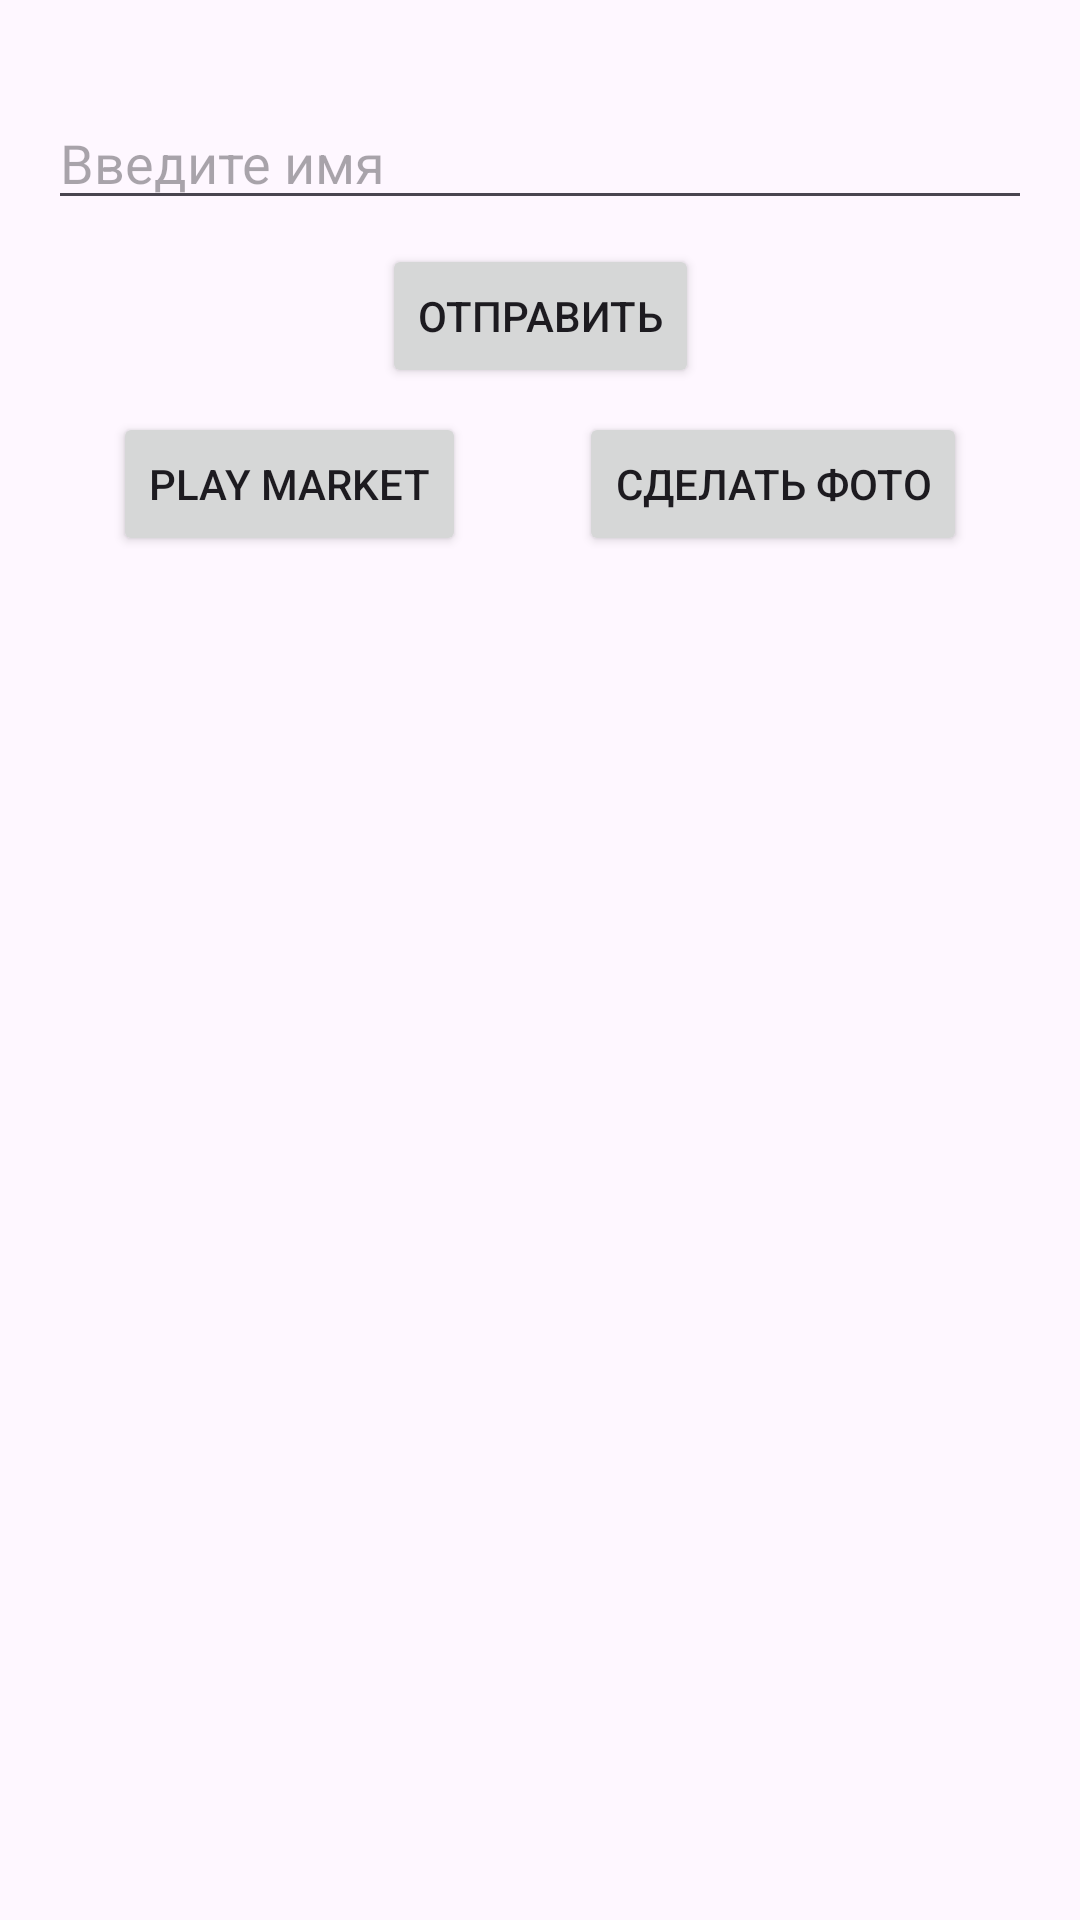

This screen was rendered from an Android layout file. Write that file and the resources it references.
<!-- AndroidManifest.xml: application theme Theme.MobileLab4 -->
<!-- res/layout/activity_main.xml -->
<?xml version="1.0" encoding="utf-8"?>
<androidx.constraintlayout.widget.ConstraintLayout xmlns:android="http://schemas.android.com/apk/res/android"
    xmlns:app="http://schemas.android.com/apk/res-auto"
    xmlns:tools="http://schemas.android.com/tools"
    android:id="@+id/main"
    android:layout_width="match_parent"
    android:layout_height="match_parent"
    tools:context=".MainActivity">

    <EditText
        android:id="@+id/editTextName"
        android:layout_width="0dp"
        android:layout_height="wrap_content"
        android:layout_marginStart="16dp"
        android:layout_marginTop="32dp"
        android:layout_marginEnd="16dp"
        android:hint="Введите имя"
        android:inputType="textPersonName"
        app:layout_constraintEnd_toEndOf="parent"
        app:layout_constraintStart_toStartOf="parent"
        app:layout_constraintTop_toTopOf="parent" />

    <Button
        android:id="@+id/buttonSubmit"
        android:layout_width="wrap_content"
        android:layout_height="wrap_content"
        android:layout_marginTop="8dp"
        android:text="Отправить"
        app:layout_constraintEnd_toEndOf="parent"
        app:layout_constraintStart_toStartOf="parent"
        app:layout_constraintTop_toBottomOf="@+id/editTextName" />

    <Button
        android:id="@+id/buttonOpenMarket"
        android:layout_width="wrap_content"
        android:layout_height="wrap_content"
        android:layout_marginTop="8dp"
        android:text="Play Market"
        app:layout_constraintEnd_toStartOf="@+id/buttonTakePhoto"
        app:layout_constraintHorizontal_bias="0.5"
        app:layout_constraintStart_toStartOf="parent"
        app:layout_constraintTop_toBottomOf="@+id/buttonSubmit" />

    <Button
        android:id="@+id/buttonTakePhoto"
        android:layout_width="wrap_content"
        android:layout_height="wrap_content"
        android:layout_marginTop="8dp"
        android:text="Сделать фото"
        app:layout_constraintEnd_toEndOf="parent"
        app:layout_constraintHorizontal_bias="0.5"
        app:layout_constraintStart_toEndOf="@+id/buttonOpenMarket"
        app:layout_constraintTop_toBottomOf="@+id/buttonSubmit" />

    <TextView
        android:id="@+id/textViewResultDate"
        android:layout_width="wrap_content"
        android:layout_height="wrap_content"
        android:layout_marginTop="16dp"
        android:textSize="18sp"
        app:layout_constraintEnd_toEndOf="parent"
        app:layout_constraintStart_toStartOf="parent"
        app:layout_constraintTop_toBottomOf="@+id/buttonOpenMarket"
        tools:text="Выбранная дата: 01.01.2024" />

    <ImageView
        android:id="@+id/imageViewReceived"
        android:layout_width="0dp"
        android:layout_height="0dp"
        android:layout_margin="16dp"
        android:scaleType="centerInside"
        android:visibility="gone"
        app:layout_constraintBottom_toBottomOf="parent"
        app:layout_constraintEnd_toEndOf="parent"
        app:layout_constraintStart_toStartOf="parent"
        app:layout_constraintTop_toBottomOf="@+id/textViewResultDate"
        tools:srcCompat="@tools:sample/avatars"
        tools:visibility="visible" />

</androidx.constraintlayout.widget.ConstraintLayout>
<!-- resources referenced by this layout -->
<resources>
  <style name="Theme.MobileLab4" parent="Base.Theme.MobileLab4" />
  <style name="Base.Theme.MobileLab4" parent="Theme.Material3.DayNight.NoActionBar">
          
          
      </style>
</resources>
